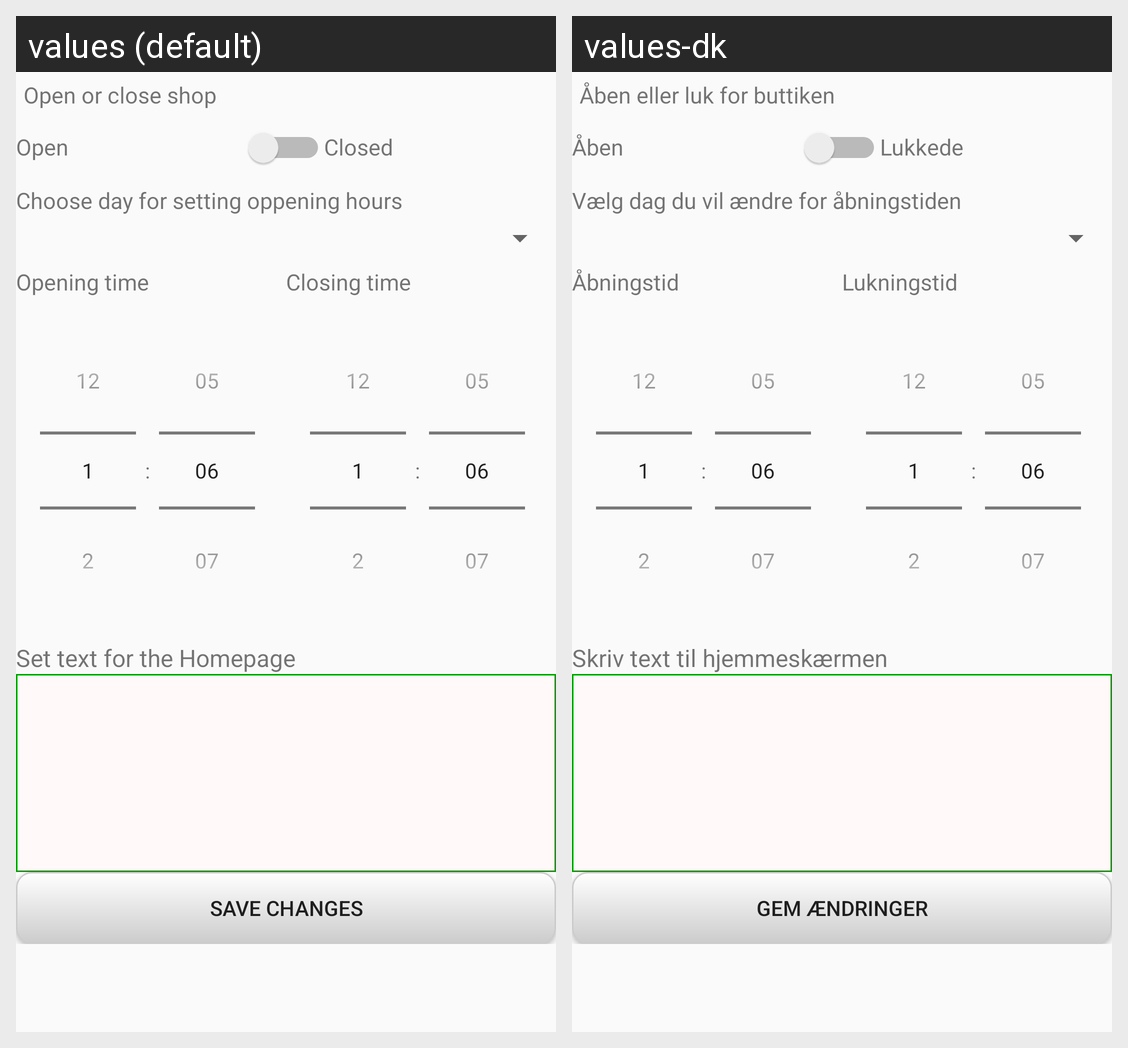

This grid shows one Android layout under two languages. Give, for every string resource on the screen, its name, the default text and each shown locale's text.
Android screen res/layout/amdcontrol_shopsettings.xml rendered under 2 locales, left to right: values (default), values-dk. Device: Nexus 5 (rendered at 1080×1920; each locale shown at half size, 540×960, under a caption strip naming it); theme AppTheme.
Strings drawn on this screen, with the default value and each locale's value (text and hints the layout hard-codes, and strings that could not be matched under every locale, appear in the picture but are not listed):

admcontrol_closeOpen
  values: Open or close shop
  values-dk: Åben eller luk for buttiken

admcontrol_open
  values: Open
  values-dk: Åben

admcontrol_close
  values: Closed
  values-dk: Lukkede

admcontrol_choseDay_txt
  values: Choose day for setting oppening hours
  values-dk: Vælg dag du vil ændre for åbningstiden

admcontrol_opentime
  values: Opening time
  values-dk: Åbningstid

admcontrol_closetime
  values: Closing time
  values-dk: Lukningstid

admcontrol_maintext
  values: Set text for the Homepage
  values-dk: Skriv text til hjemmeskærmen

admcontrol_savebtn
  values: Save changes
  values-dk: Gem ændringer
